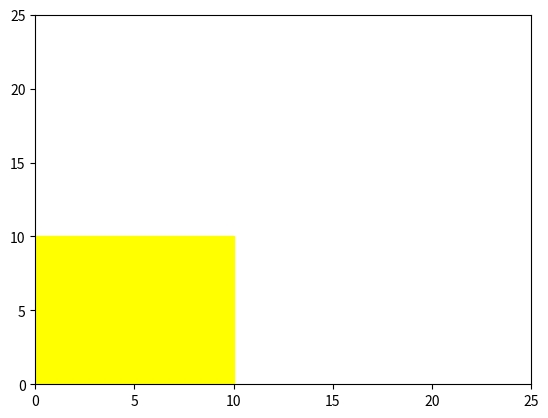

Here is the Python script that generated this plot:
import matplotlib.pyplot as plt
from matplotlib.patches import Rectangle

def create_yellow_box(ax):
    box = Rectangle((0, 0), width=10, height=10, color='yellow')
    ax.add_patch(box)

if __name__ == '__main__':
    fig, axis = plt.subplots()
    create_yellow_box(axis)
    axis.set_xlim(0, 25)
    axis.set_ylim(0, 25)
    plt.show()
